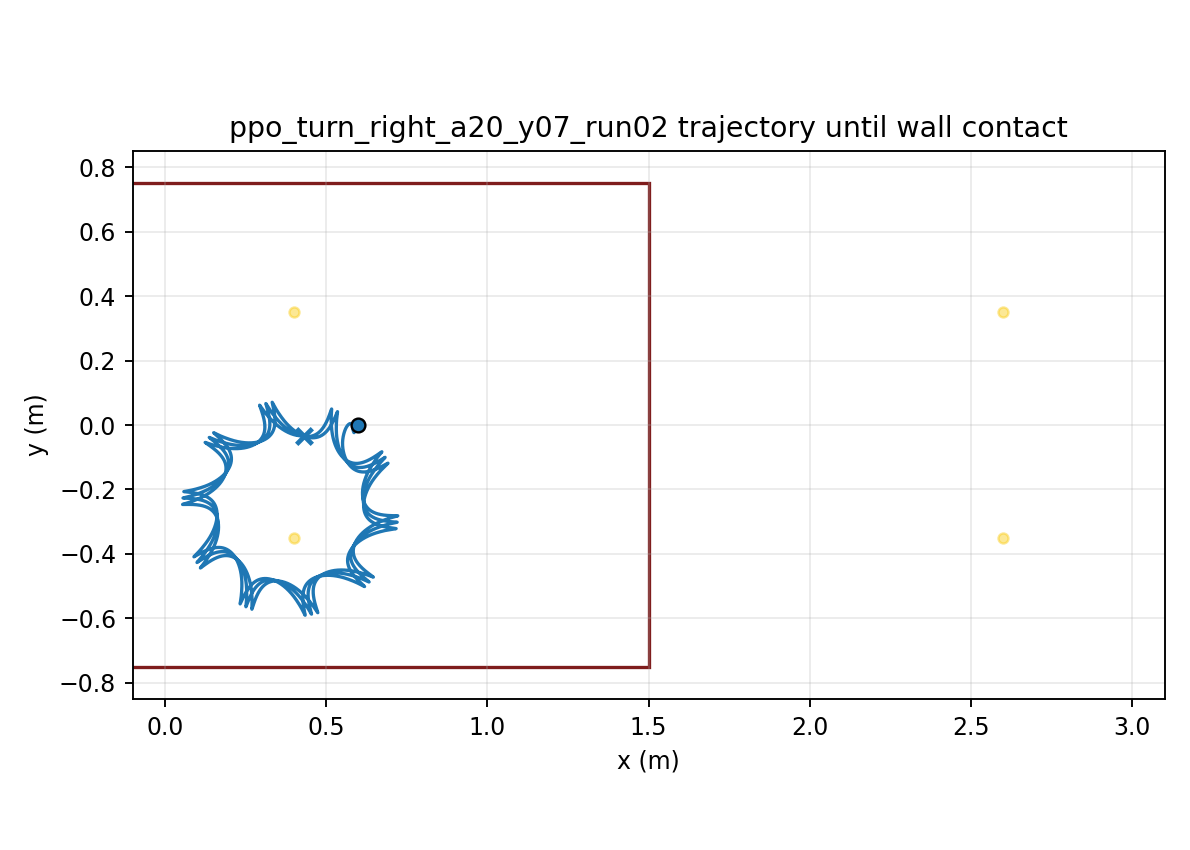

The file beside this chart, header and first rows:
time, x, y, yaw
1.000000000000000021e-03, 5.999999974406219350e-01, 7.143568544476508464e-06, -1.252198838665056287e-04
2.000000000000000042e-03, 5.999999634333251786e-01, 2.842087381665914236e-05, -4.971680577035635876e-04
3.000000000000000062e-03, 5.999998322255589711e-01, 6.342768802536369321e-05, -1.110555408693482318e-03
4.000000000000000083e-03, 5.999994924677584107e-01, 1.117512340844117880e-04, -1.960445509397359259e-03
5.000000000000000104e-03, 5.999987948979367269e-01, 1.729490566854119393e-04, -3.042230555426008072e-03
6.000000000000000125e-03, 5.999975561756761833e-01, 2.465524993603418480e-04, -4.351605772252808285e-03
7.000000000000000146e-03, 5.999955626262006847e-01, 3.320700696683442921e-04, -5.884542880163414792e-03
8.000000000000000167e-03, 5.999925738692372112e-01, 4.289906890173611487e-04, -7.637263150509754003e-03
9.000000000000001055e-03, 5.999883262893291880e-01, 5.367868371298212260e-04, -9.606210504575865908e-03
1.000000000000000194e-02, 5.999825365384481302e-01, 6.549174807894408978e-04, -1.178802532193782421e-02
1.100000000000000283e-02, 5.999749047247932010e-01, 7.828309160449187232e-04, -1.417951925591425487e-02
1.200000000000000372e-02, 5.999651175410111170e-01, 9.199674140659142019e-04, -1.677765110509395891e-02
1.300000000000000461e-02, 5.999528510867824238e-01, 1.065761778633655954e-03, -1.957950426321345902e-02
1.400000000000000550e-02, 5.999377735886718410e-01, 1.219645717511763650e-03, -2.258226584698421954e-02
1.500000000000000638e-02, 5.999195479197292347e-01, 1.381050070004663510e-03, -2.578320762157071747e-02
1.600000000000000727e-02, 5.998978339305438556e-01, 1.549406886455384491e-03, -2.917966878916308446e-02
1.700000000000000816e-02, 5.998722905920461645e-01, 1.724151362100134754e-03, -3.276904065850889947e-02
1.800000000000000905e-02, 5.998425779522007506e-01, 1.904723628304738625e-03, -3.654875317278656610e-02
1.900000000000000994e-02, 5.998083589103745394e-01, 2.090570404677583038e-03, -4.051626323987427003e-02
2.000000000000001082e-02, 5.997693008145805749e-01, 2.281146515910770223e-03, -4.466904478266176676e-02
2.100000000000001171e-02, 5.997250768879957006e-01, 2.475916277464740300e-03, -4.900458040711856006e-02
2.200000000000001260e-02, 5.996753674921332378e-01, 2.674354754401031542e-03, -5.352035457177165695e-02
2.300000000000001349e-02, 5.996198612348324630e-01, 2.875948897798574766e-03, -5.821384813336798886e-02
2.400000000000001438e-02, 5.995582573478391852e-01, 3.080132296363946587e-03, -6.308204682626813997e-02
2.500000000000001527e-02, 5.994902696715697088e-01, 3.286235429348582926e-03, -6.812008075305701904e-02
2.600000000000001615e-02, 5.994156275660300626e-01, 3.493495782821209872e-03, -7.332251500601527638e-02
2.700000000000001704e-02, 5.993340840704196593e-01, 3.701133382095100899e-03, -7.868310027198320566e-02
2.800000000000001793e-02, 5.992454209522620756e-01, 3.908337718316889919e-03, -8.419415361409021692e-02
2.900000000000001882e-02, 5.991494482918319209e-01, 4.114283256298478797e-03, -8.984777696127500823e-02
3.000000000000001971e-02, 5.990459999726703844e-01, 4.318184740306929559e-03, -9.563606646593908467e-02
3.100000000000002059e-02, 5.989349357232371940e-01, 4.519292035000066488e-03, -1.015510979517041390e-01
3.200000000000002148e-02, 5.988161408720091838e-01, 4.716890663496120517e-03, -1.075849650929313062e-01
3.300000000000002237e-02, 5.986895256268316423e-01, 4.910303039237284839e-03, -1.137298025940842311e-01
3.400000000000002326e-02, 5.985550243661557079e-01, 5.098888559383618624e-03, -1.199778017083786980e-01
3.500000000000002415e-02, 5.984125948076949308e-01, 5.282043792196489118e-03, -1.263212255001188722e-01
3.600000000000002504e-02, 5.982622170452032151e-01, 5.459202451257250122e-03, -1.327524237732118639e-01
3.700000000000002592e-02, 5.981038924748659502e-01, 5.629835173512565127e-03, -1.392638474984971841e-01
3.800000000000002681e-02, 5.979376518735048940e-01, 5.793438757484059565e-03, -1.458478200429215166e-01
3.900000000000002770e-02, 5.977635740080553539e-01, 5.949524417959872746e-03, -1.524955406986083506e-01
4.000000000000002859e-02, 5.975817845964517261e-01, 6.097620122157310085e-03, -1.591978285661823644e-01
4.100000000000002948e-02, 5.973924362869182936e-01, 6.237298168012495037e-03, -1.659456644320871088e-01
4.200000000000003036e-02, 5.971957070383792088e-01, 6.368171959352131317e-03, -1.727302076886396143e-01
4.300000000000003125e-02, 5.969917985304697972e-01, 6.489893995983875286e-03, -1.795428121478824801e-01
4.400000000000003214e-02, 5.967809341177483518e-01, 6.602154354776290646e-03, -1.863750407045000057e-01
4.500000000000003303e-02, 5.965633567395939307e-01, 6.704679086582954195e-03, -1.932186788176942782e-01
4.600000000000003392e-02, 5.963393268045764639e-01, 6.797228551910949879e-03, -2.000657467972502823e-01
4.700000000000003481e-02, 5.961091200658540368e-01, 6.879595716311692755e-03, -2.069085108915688365e-01
4.800000000000003569e-02, 5.958730255018167554e-01, 6.951604424430990470e-03, -2.137394931848254909e-01
4.900000000000003658e-02, 5.956313432136579600e-01, 7.013107669442908421e-03, -2.205514803154453585e-01
5.000000000000003747e-02, 5.953843823487779963e-01, 7.063985872056310900e-03, -2.273375310256178783e-01
5.100000000000003836e-02, 5.951324590565757466e-01, 7.104145180035659202e-03, -2.340909825338396699e-01
5.200000000000003925e-02, 5.948758944853914654e-01, 7.133515794605083116e-03, -2.408054556736489438e-01
5.300000000000004013e-02, 5.946150126939492297e-01, 7.152050250097241602e-03, -2.474748578295039025e-01
5.400000000000004102e-02, 5.943501391403984702e-01, 7.159721774161242891e-03, -2.540933826545719310e-01
5.500000000000004191e-02, 5.940815996886038564e-01, 7.156522952999400111e-03, -2.606555173272820380e-01
5.600000000000004280e-02, 5.938097194754977659e-01, 7.142464537272796843e-03, -2.671560473671201752e-01
5.700000000000004369e-02, 5.935348188859157492e-01, 7.117573474834049119e-03, -2.735900488469185654e-01
5.800000000000004458e-02, 5.932572138945008122e-01, 7.081891534084117090e-03, -2.799528812436349323e-01
5.900000000000004546e-02, 5.929772157712498437e-01, 7.035474092234483834e-03, -2.862401897140538498e-01
6.000000000000004635e-02, 5.926951294763268541e-01, 6.978389319439448624e-03, -2.924479112830110084e-01
... 29,940 more rows
